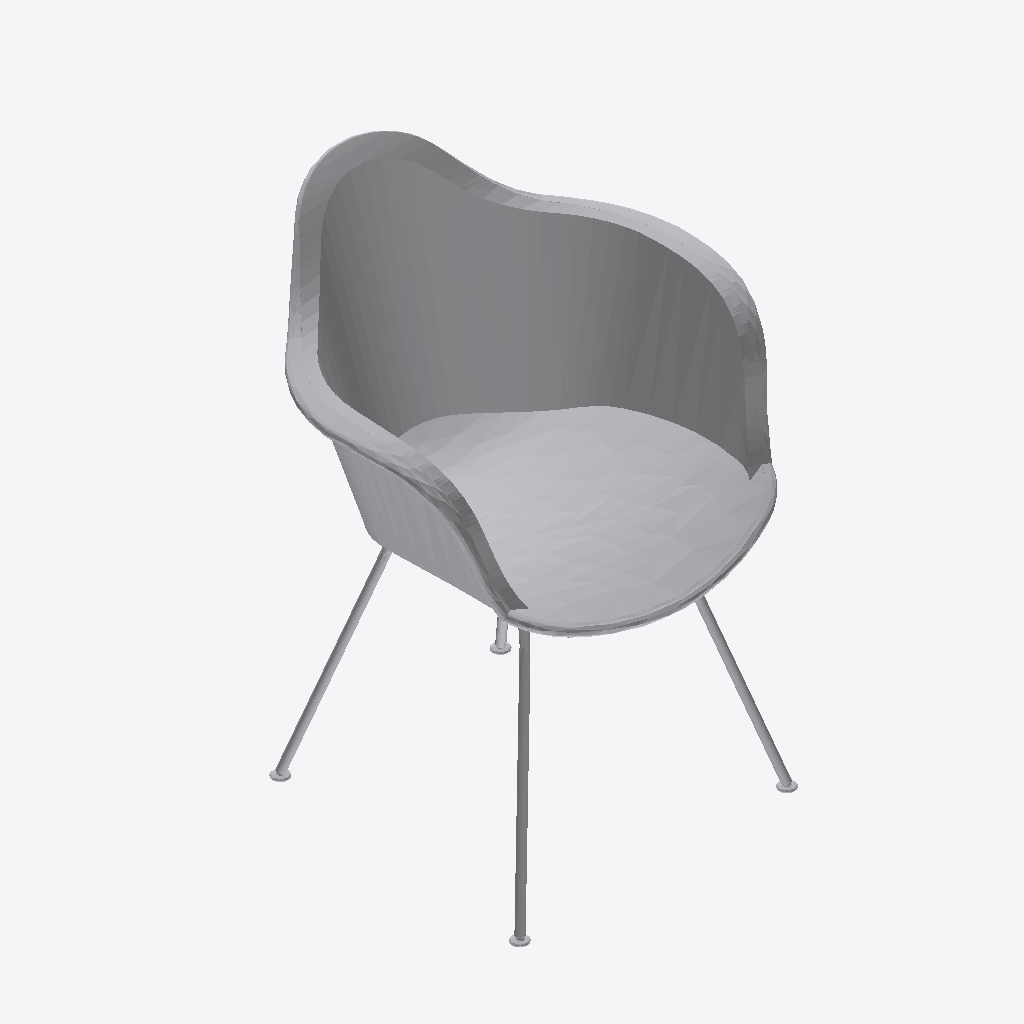
Isometric view of an IFC building model (IFC-SPF (STEP), schema IFC2X3, length unit millimetre), seen from the south-west, elements coloured by IFC class: 1 other element (light grey).
Extent 0.627 m × 0.617 m × 0.830 m (x, y, z). Storeys (1): Level 1 at 0.00 m. Elements (1): 1 IfcFurnishingElement.

HEADER;
FILE_DESCRIPTION(('ViewDefinition [CoordinationView]','ExchangeRequirement []'),'2;1');
FILE_NAME('0001','2023-06-30T11:04:31+01:00',(''),(''),'ODA SDAI 22.12','23.0.11.19 - Exporter 23.0.11.19 - Default UI','');
FILE_SCHEMA(('IFC2X3'));
ENDSEC;
DATA;
#100=IFCPROJECT('1wvILI3v16zgBy4xIXwpfU',#20,'0001',$,$,'Project Name','Project Status',(#93,#98),#90);
#112=IFCSITE('1wvILI3v16zgBy4xIXwpfS',#20,'Default',$,$,#111,$,$,.ELEMENT.,(42,21,31,181945),(-71,-3,-24,-263305),0.0,$,$);
#102=IFCBUILDING('1wvILI3v16zgBy4xIXwpfV',#20,'',$,$,#16,$,'',.ELEMENT.,$,$,#101);
#105=IFCBUILDINGSTOREY('3Zu5Bv0LOHrPC10026FoQQ',#20,'Level 1',$,'Level:8mm Head',#104,$,'Level 1',.ELEMENT.,0.0);
#33286=IFCFURNISHINGELEMENT('1zKlVQ3lf8t9$Mzst8XOF5',#20,'Eames_PlasticArmchair_DAX:Eames plastic armchair DAX with full upholstery:359966',$,'Eames_PlasticArmchair_DAX:Eames plastic armchair DAX with full upholstery',#33285,#33283,'359966');
ENDSEC;
